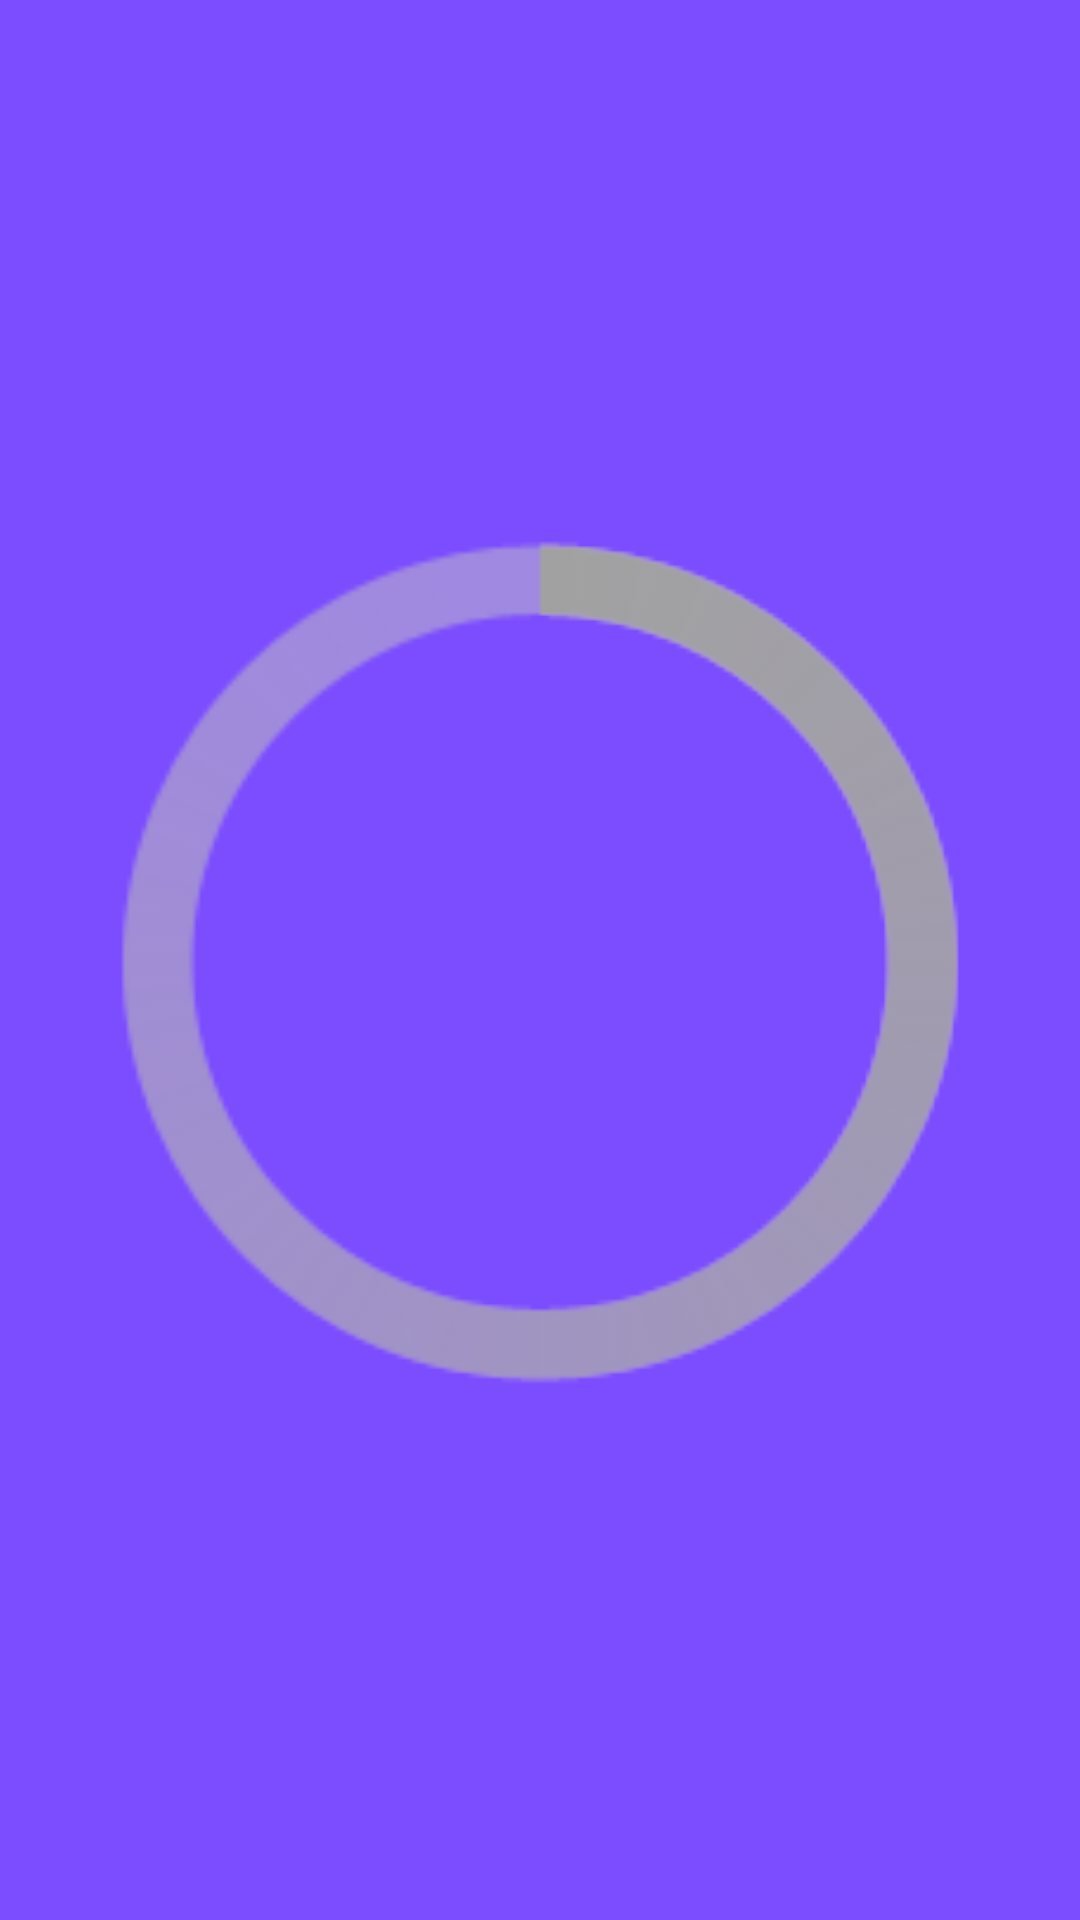

Produce the Android XML layout that renders to this screen, including the resource entries it uses.
<!-- AndroidManifest.xml: application theme FazzerTheme -->
<!-- res/layout/progress.xml -->
<?xml version="1.0" encoding="utf-8"?>
<ProgressBar
    xmlns:android="http://schemas.android.com/apk/res/android"
    android:layout_width="wrap_content"
    android:layout_height="wrap_content"
    style="@style/ProgressBar" />
<!-- resources referenced by this layout -->
<resources>
  <style name="ProgressBar" parent="@android:style/Widget.ProgressBar.Large" />
  <style name="FazzerTheme" parent="@style/Theme.AppCompat.Light.DarkActionBar">
          <item name="android:windowBackground">@color/main_bg_color</item>
          <item name="android:colorBackground">@color/main_bg_color</item>
          <item name="android:editTextStyle">@style/EditText</item>
          <item name="android:textViewStyle">@style/Text</item>
          <item name="android:buttonStyle">@style/Button</item>
          <item name="actionBarStyle">@style/ActionBar</item>
      </style>
  <item name="main_bg_color" type="color">#7c4dff</item>
  <style name="EditText" parent="Widget.AppCompat.EditText" />
  <style name="Text">
          <item name="android:textSize">@dimen/edit_text_label_font_size</item>
          <item name="android:textColor">@color/default_text_color</item>
      </style>
  <style name="Button" parent="Widget.AppCompat.Light.ActionButton">
          <item name="android:background">@drawable/green_button</item>
          <item name="android:textColor">@color/white</item>
          <item name="android:textSize">@dimen/additional_font_size</item>
      </style>
  <style name="ActionBar" parent="@style/Widget.AppCompat.Light.ActionBar">
          <item name="android:background">@color/main_bg_color</item>
      </style>
  <dimen name="edit_text_label_font_size">14sp</dimen>
  <item name="default_text_color" type="color">#686868</item>
  <!-- drawable green_button (drawable) -->
  <?xml version="1.0" encoding="utf-8"?>
  <selector xmlns:android="http://schemas.android.com/apk/res/android">
      <item android:drawable="@drawable/green_button_pressed"
          android:state_pressed="true" />
      <item android:drawable="@drawable/green_button_pressed"
          android:state_focused="true" />
      <item android:drawable="@drawable/green_button_default" />
  </selector>
  <item name="white" type="color">#ffffff</item>
  <dimen name="additional_font_size">20sp</dimen>
  <!-- drawable green_button_pressed (drawable) -->
  <?xml version="1.0" encoding="utf-8"?>
  <shape
      xmlns:android="http://schemas.android.com/apk/res/android"
      android:shape="rectangle">
      <corners
          android:radius="@dimen/btn_radius" />
      <solid
          android:color="@color/dark_green" />
  </shape>
  <!-- drawable green_button_default (drawable) -->
  <?xml version="1.0" encoding="utf-8"?>
  <shape
      xmlns:android="http://schemas.android.com/apk/res/android"
      android:shape="rectangle" >
      <corners
          android:radius="@dimen/btn_radius" />
      <solid
          android:color="@color/green" />
  </shape>
  <dimen name="btn_radius">3dp</dimen>
  <item name="dark_green" type="color">#119911</item>
  <item name="green" type="color">#49b65d</item>
</resources>
